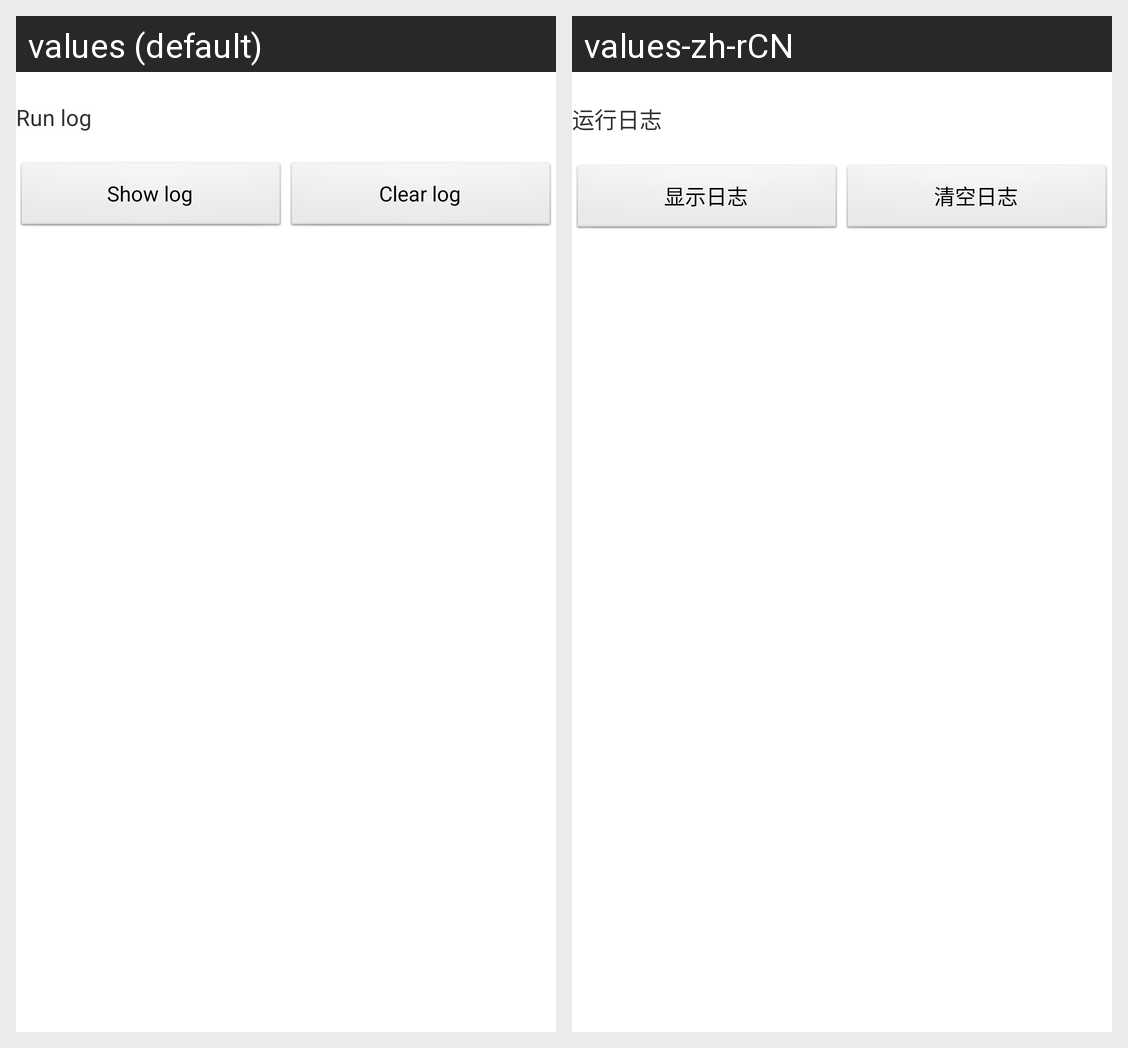

This grid shows one Android layout under two languages. Give, for every string resource on the screen, its name, the default text and each shown locale's text.
Android screen res/layout/activity_life.xml rendered under 2 locales, left to right: values (default), values-zh-rCN. Device: Nexus 5 (rendered at 1080×1920; each locale shown at half size, 540×960, under a caption strip naming it); theme AppTheme.
Strings drawn on this screen, with the default value and each locale's value (text and hints the layout hard-codes, and strings that could not be matched under every locale, appear in the picture but are not listed):

activity_life_txv_result
  values: Run log
  values-zh-rCN: 运行日志

activity_life_btn_show
  values: Show log
  values-zh-rCN: 显示日志

activity_life_btn_clear
  values: Clear log
  values-zh-rCN: 清空日志
